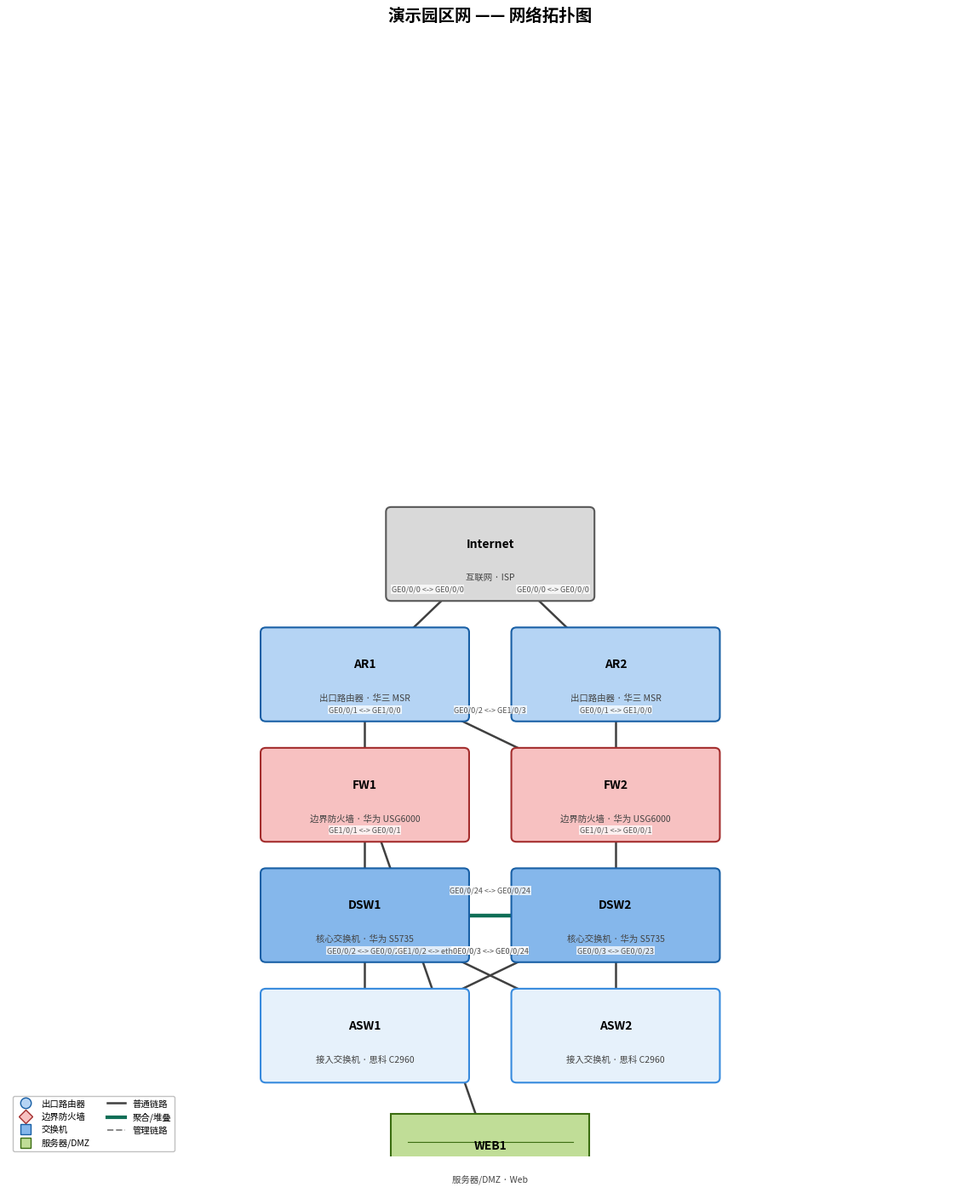

Python code for this plot:
#!/usr/bin/env python3
# -*- coding: utf-8 -*-
"""
gen_topo.py —— 网络拓扑图生成器（由 network-deploy 技能阶段 4/6 调用）

功能：
    从项目模型 JSON（model_schema.json 工程化结构）自动生成**美观的拓扑图 PNG**，
    替代抽象 ASCII 线段图。支持：
      - 按角色分层布局：互联网 → 出口路由器 → 防火墙 → 核心 → 汇聚 → 接入 → DMZ/服务器；
      - 角色区分：防火墙=菱形、路由器=圆形、交换机=矩形、服务器=专用符号、互联网=云形；
      - 颜色区分：防火墙红、路由器蓝、核心深蓝、汇聚中蓝、接入浅蓝、DMZ/服务器绿、管理灰；
      - 链路区分：普通链路=实线、聚合/堆叠=粗线、管理链路=虚线；
      - 链路上标注两端接口与网段；
      - 自动图例 + 中文字体支持（Windows 优先 Microsoft YaHei / SimHei）。

用法：
    python gen_topo.py 项目模型.json -o 拓扑图.png
    python gen_topo.py 项目模型.json -o 拓扑图.png --dpi 150
    python gen_topo.py 项目模型.json --list      # 仅列出将绘制的设备/链路
    python gen_topo.py --demo                    # 用内置示例绘制演示拓扑

依赖：
    matplotlib（在隔离虚拟环境中安装，勿污染全局 Python）：
        python -m pip install matplotlib
    若 matplotlib 缺失，脚本会提示安装并退出（不会静默失败）。

输出：PNG（默认 120 dpi，尺寸自适应设备数量）。
"""

import argparse
import json
import math
import os
import sys

try:
    import matplotlib
    matplotlib.use("Agg")  # 无界面后端，支持纯脚本生成
    import matplotlib.pyplot as plt
    from matplotlib.patches import FancyBboxPatch, FancyArrowPatch, Circle, Polygon, Rectangle, Ellipse
    from matplotlib.lines import Line2D
    from matplotlib import font_manager
except ImportError:
    sys.stderr.write(
        "ERROR: 缺少 matplotlib。请在运行环境的虚拟环境中安装：\n"
        "  python -m pip install matplotlib\n"
    )
    sys.exit(2)

# ---------------- 角色配置：层级 / 形状 / 颜色 ----------------
# 层序（从上到下绘制）；同一层的设备水平排列
LAYER_ORDER = ["internet", "router", "fw", "core", "agg", "access", "server"]

ROLE_CONF = {
    # role: (层级, 图形, 填充色, 描边色, 中文名)
    "internet": (0, "cloud",   "#D9D9D9", "#595959", "互联网"),
    "router":   (1, "circle",  "#B5D4F4", "#185FA5", "出口路由器"),
    "fw":       (2, "diamond", "#F7C1C1", "#A32D2D", "边界防火墙"),
    "core":     (3, "rect",    "#85B7EB", "#185FA5", "核心交换机"),
    "agg":      (4, "rect",    "#B5D4F4", "#185FA5", "汇聚交换机"),
    "access":   (5, "rect",    "#E6F1FB", "#378ADD", "接入交换机"),
    "server":   (6, "server",  "#C0DD97", "#3B6D11", "服务器/DMZ"),
}

# 兼容 role_cn 中可能出现的变体
ROLE_ALIAS = {
    "三层核心": "core", "核心": "core", "core-switch": "core",
    "三层汇聚": "agg", "汇聚": "agg", "汇聚交换机": "agg",
    "二层接入": "access", "接入": "access", "接入交换机": "access",
    "边界防火墙": "fw", "防火墙": "fw", "firewall": "fw",
    "出口设备": "router", "出口路由器": "router", "router": "router",
    "服务器": "server", "服务器区": "server", "dmz": "server", "DMZ": "server",
    "互联网": "internet", "isp": "internet", "ISP": "internet",
}

NODE_W, NODE_H = 3.0, 1.4   # 节点盒尺寸（数据坐标）
LAYER_GAP = 2.0             # 层间距（紧凑布局）
NODE_GAP = 0.8              # 同层节点间距
MARGIN = 2.5                # 画布边距


def normalize_role(dev):
    r = (dev.get("role") or "").strip().lower()
    if r in ROLE_CONF:
        return r
    rc = (dev.get("role_cn") or "").strip()
    return ROLE_ALIAS.get(rc, ROLE_ALIAS.get(r, "access"))


def setup_fonts():
    """配置中文字体：优先 Microsoft YaHei / SimHei，找不到则警告（中文可能显示为方块）。"""
    candidates = ["Microsoft YaHei", "SimHei", "PingFang SC", "Noto Sans CJK SC", "WenQuanYi Micro Hei"]
    for name in candidates:
        try:
            font_manager.findfont(name, fallback_to_default=False)
            plt.rcParams["font.sans-serif"] = [name]
            plt.rcParams["axes.unicode_minus"] = False
            return name
        except Exception:
            continue
    sys.stderr.write("WARN: 未找到中文字体，中文标签可能显示为方块（建议安装微软雅黑）。\n")
    return None


def collect_devices(model):
    """把 devices 映射为 {hostname: dev}，并补入隐含的 internet 节点（若有出口设备）。"""
    devices = {}
    for d in model.get("devices", []):
        hn = d.get("hostname") or "DEV"
        devices[hn] = d
    has_router = any(normalize_role(d) == "router" for d in devices.values())
    if has_router and "Internet" not in devices:
        devices["Internet"] = {"hostname": "Internet", "role": "internet",
                               "role_cn": "互联网", "model": "ISP"}
    return devices


def collect_links(model, devices):
    """标准化 links：返回 [(dev_a, dev_b, 类型, 接口A, 接口B, 网段)]；剔除指向未知设备的链路。"""
    out = []
    for lk in model.get("links", []):
        a = lk.get("a", "")
        b = lk.get("b", "")
        if not a or not b:
            continue
        ha, ia = (a.split(":") + [None])[:2] if ":" in a else (a, None)
        hb, ib = (b.split(":") + [None])[:2] if ":" in b else (b, None)
        if ha not in devices or hb not in devices:
            continue
        if ha == hb:
            continue  # 自环忽略
        ltype = lk.get("type", "static")
        mode = lk.get("mode", "")
        if ltype in ("eth-trunk", "lacp") or mode in ("lacp", "dynamic"):
            k = "agg"
        elif ltype in ("mgmt", "oob") or mode in ("mgmt", "oob"):
            k = "mgmt"
        else:
            k = "normal"
        out.append((ha, hb, k, ia, ib, lk.get("net")))
    return out


def assign_positions(devices):
    """分层布局：每层设备水平排列，返回 {hostname: (x, y)} 与层信息。"""
    layers = {}  # role -> [hostname]
    for hn, dev in devices.items():
        r = normalize_role(dev)
        layers.setdefault(r, []).append(hn)
    # 按层序放置；同层内先按名称排序，保证 DSW1/DSW2 相邻
    pos = {}
    y_top = 0.0
    layer_y = {}
    for r in LAYER_ORDER:
        members = layers.get(r, [])
        if not members:
            continue
        members_sorted = sorted(members, key=lambda h: (len(h), h))
        total_w = len(members_sorted) * (NODE_W + NODE_GAP) - NODE_GAP
        x_start = -total_w / 2
        layer_y[r] = y_top
        for i, hn in enumerate(members_sorted):
            x = x_start + i * (NODE_W + NODE_GAP) + NODE_W / 2
            pos[hn] = (x, y_top)
        y_top -= LAYER_GAP
    return pos, layer_y


def draw_device(ax, x, y, role, label, sublabel, size=(NODE_W, NODE_H)):
    w, h = size
    fill, edge = ROLE_CONF[role][2], ROLE_CONF[role][3]
    if role == "cloud":
        # 云形：用两个椭圆组合的简化云
        e1 = Ellipse((x - 0.9, y - 0.15), 1.8, 1.3, fc=fill, ec=edge, lw=1.5)
        e2 = Ellipse((x + 0.9, y - 0.15), 1.8, 1.3, fc=fill, ec=edge, lw=1.5)
        e3 = Ellipse((x, y + 0.35), 2.4, 1.5, fc=fill, ec=edge, lw=1.5)
        for e in (e1, e2, e3):
            ax.add_patch(e)
    elif role == "diamond":
        dia = Polygon([(x, y + h / 2), (x + w * 0.62, y), (x, y - h / 2), (x - w * 0.62, y)],
                      closed=True, fc=fill, ec=edge, lw=1.5, zorder=3)
        ax.add_patch(dia)
    elif role == "circle":
        c = Circle((x, y), radius=min(w, h) / 1.7, fc=fill, ec=edge, lw=1.5, zorder=3)
        ax.add_patch(c)
    elif role == "server":
        # 服务器：矩形 + 内部分隔线（1U 机架样式）
        r = Rectangle((x - w / 2, y - h / 2), w, h, fc=fill, ec=edge, lw=1.5, zorder=3)
        ax.add_patch(r)
        for i in range(1, 3):
            ax.plot([x - w / 2 + 0.25, x + w / 2 - 0.25], [y - h / 2 + i * h / 3] * 2,
                    color=edge, lw=0.8, zorder=4)
    else:  # rect（交换机）
        r = FancyBboxPatch((x - w / 2, y - h / 2), w, h,
                           boxstyle="round,pad=0.08", fc=fill, ec=edge, lw=1.5, zorder=3)
        ax.add_patch(r)
    # 主标签（hostname）
    ax.text(x, y + h * 0.12, label, ha="center", va="center",
            fontsize=10, fontweight="bold", zorder=5)
    # 副标签（型号/角色）
    ax.text(x, y - h * 0.28, sublabel, ha="center", va="center",
            fontsize=7.5, color="#444444", zorder=5)


def draw_link(ax, p1, p2, kind, iface_a, iface_b, net):
    (x1, y1), (x2, y2) = p1, p2
    if kind == "agg":
        color, lw, ls = "#0F6E56", 3.2, "-"
    elif kind == "mgmt":
        color, lw, ls = "#888888", 1.4, "--"
    else:
        color, lw, ls = "#404040", 1.8, "-"
    ax.plot([x1, x2], [y1, y2], color=color, lw=lw, ls=ls, zorder=1)
    # 中点标注网段/接口
    mx, my = (x1 + x2) / 2, (y1 + y2) / 2
    label_parts = []
    if iface_a or iface_b:
        label_parts.append("%s <-> %s" % (iface_a or "-", iface_b or "-"))
    if net:
        label_parts.append(net)
    if label_parts:
        ax.text(mx, my + 0.35, "  ".join(label_parts), ha="center", va="bottom",
                fontsize=6.5, color="#555555",
                bbox=dict(fc="white", ec="none", alpha=0.75, pad=0.5), zorder=6)


def draw_legend(ax):
    handles = [
        Line2D([0], [0], marker="o", color="w", markerfacecolor=ROLE_CONF["router"][2],
               markeredgecolor=ROLE_CONF["router"][3], markersize=9, label="出口路由器"),
        Line2D([0], [0], marker="D", color="w", markerfacecolor=ROLE_CONF["fw"][2],
               markeredgecolor=ROLE_CONF["fw"][3], markersize=8, label="边界防火墙"),
        Line2D([0], [0], marker="s", color="w", markerfacecolor=ROLE_CONF["core"][2],
               markeredgecolor=ROLE_CONF["core"][3], markersize=8, label="交换机"),
        Line2D([0], [0], marker="s", color="w", markerfacecolor=ROLE_CONF["server"][2],
               markeredgecolor=ROLE_CONF["server"][3], markersize=8, label="服务器/DMZ"),
        Line2D([0], [0], color="#404040", lw=1.8, label="普通链路"),
        Line2D([0], [0], color="#0F6E56", lw=3.0, label="聚合/堆叠"),
        Line2D([0], [0], color="#888888", lw=1.4, ls="--", label="管理链路"),
    ]
    leg = ax.legend(handles=handles, loc="lower left", fontsize=7.5, framealpha=0.9,
                    bbox_to_anchor=(0.0, 0.0), ncol=2)
    leg.get_frame().set_edgecolor("#BBBBBB")


def build(model, out_path, dpi=120, title=None):
    font_name = setup_fonts()
    devices = collect_devices(model)
    links = collect_links(model, devices)
    pos, layer_y = assign_positions(devices)

    n_layers = len(layer_y)
    height = max(10, n_layers * LAYER_GAP + MARGIN * 2)
    # 画布宽度按层内最大设备数计算（不是全部设备总和），避免过宽
    max_per_layer = max((len([h for h in devices if normalize_role(devices[h]) == r]) for r in LAYER_ORDER), default=1)
    width = max(12, max_per_layer * (NODE_W + NODE_GAP) + MARGIN * 2 + 2)

    fig, ax = plt.subplots(figsize=(width, height), dpi=dpi)
    ax.set_xlim(-width / 2, width / 2)
    ax.set_ylim(-height / 2 - 1.5, height / 2)
    ax.axis("off")

    # 标题
    proj = (model.get("meta") or {}).get("project_name", "网络项目")
    ax.set_title(title or ("%s —— 网络拓扑图" % proj), fontsize=14, fontweight="bold", pad=18)

    # 画链路（先画线，再画节点盖在上面，层次更干净）
    for (ha, hb, kind, ia, ib, net) in links:
        if ha in pos and hb in pos:
            draw_link(ax, pos[ha], pos[hb], kind, ia, ib, net)

    # 画节点
    for hn, dev in devices.items():
        if hn not in pos:
            continue
        x, y = pos[hn]
        role = normalize_role(dev)
        model_name = dev.get("model") or ""
        role_cn = ROLE_CONF[role][4]
        sub = f"{role_cn}{(' · ' + str(model_name)) if model_name else ''}"
        draw_device(ax, x, y, role, hn, sub)

    draw_legend(ax)

    fig.savefig(out_path, bbox_inches="tight", facecolor="white")
    plt.close(fig)
    print("OK: 已生成拓扑图 -> %s (%dx%d px)" % (out_path, int(width * dpi), int(height * dpi)))
    if font_name:
        print("INFO: 使用中文字体 %s" % font_name)


def main():
    ap = argparse.ArgumentParser(description="网络拓扑图生成器（模型 → 拓扑 PNG）")
    ap.add_argument("model", nargs="?", help="项目模型 JSON 路径")
    ap.add_argument("-o", "--out", default="拓扑图.png", help="输出 PNG 路径（默认 拓扑图.png）")
    ap.add_argument("--dpi", type=int, default=120, help="图片分辨率（默认 120）")
    ap.add_argument("--title", default=None, help="自定义标题（默认取项目名）")
    ap.add_argument("--list", action="store_true", help="仅列出将绘制的设备/链路")
    ap.add_argument("--demo", action="store_true", help="用内置示例绘制演示拓扑")
    args = ap.parse_args()

    if args.demo or not args.model:
        demo = {
            "meta": {"project_name": "演示园区网"},
            "devices": [
                {"hostname": "AR1", "role": "router", "role_cn": "出口设备", "model": "华三 MSR"},
                {"hostname": "AR2", "role": "router", "role_cn": "出口设备", "model": "华三 MSR"},
                {"hostname": "FW1", "role": "fw", "role_cn": "边界防火墙", "model": "华为 USG6000"},
                {"hostname": "FW2", "role": "fw", "role_cn": "边界防火墙", "model": "华为 USG6000"},
                {"hostname": "DSW1", "role": "core", "role_cn": "三层核心", "model": "华为 S5735"},
                {"hostname": "DSW2", "role": "core", "role_cn": "三层核心", "model": "华为 S5735"},
                {"hostname": "ASW1", "role": "access", "role_cn": "二层接入", "model": "思科 C2960"},
                {"hostname": "ASW2", "role": "access", "role_cn": "二层接入", "model": "思科 C2960"},
                {"hostname": "WEB1", "role": "server", "role_cn": "DMZ服务器", "model": "Web"},
            ],
            "links": [
                {"a": "Internet:GE0/0/0", "b": "AR1:GE0/0/0", "type": "static"},
                {"a": "Internet:GE0/0/0", "b": "AR2:GE0/0/0", "type": "static"},
                {"a": "AR1:GE0/0/1", "b": "FW1:GE1/0/0", "type": "static"},
                {"a": "AR2:GE0/0/1", "b": "FW2:GE1/0/0", "type": "static"},
                {"a": "AR1:GE0/0/2", "b": "FW2:GE1/0/3", "type": "static"},
                {"a": "FW1:GE1/0/1", "b": "DSW1:GE0/0/1", "type": "static"},
                {"a": "FW2:GE1/0/1", "b": "DSW2:GE0/0/1", "type": "static"},
                {"a": "DSW1:GE0/0/24", "b": "DSW2:GE0/0/24", "type": "eth-trunk", "id": 1},
                {"a": "DSW1:GE0/0/2", "b": "ASW1:GE0/0/24", "type": "static"},
                {"a": "DSW2:GE0/0/2", "b": "ASW1:GE0/0/23", "type": "static"},
                {"a": "DSW1:GE0/0/3", "b": "ASW2:GE0/0/24", "type": "static"},
                {"a": "DSW2:GE0/0/3", "b": "ASW2:GE0/0/23", "type": "static"},
                {"a": "FW1:GE1/0/2", "b": "WEB1:eth0", "type": "static"},
            ],
        }
        model = demo
    else:
        with open(args.model, "r", encoding="utf-8") as f:
            model = json.load(f)

    devices = collect_devices(model)
    links = collect_links(model, devices)

    if args.list:
        print("== 设备 ==")
        for hn, dev in devices.items():
            print("  %-12s %s" % (hn, ROLE_CONF[normalize_role(dev)][4]))
        print("== 链路 ==")
        for ha, hb, k, ia, ib, net in links:
            print("  %s ↔ %s  [%s]" % (ha, hb, k))
        return

    build(model, args.out, dpi=args.dpi, title=args.title)


if __name__ == "__main__":
    main()
